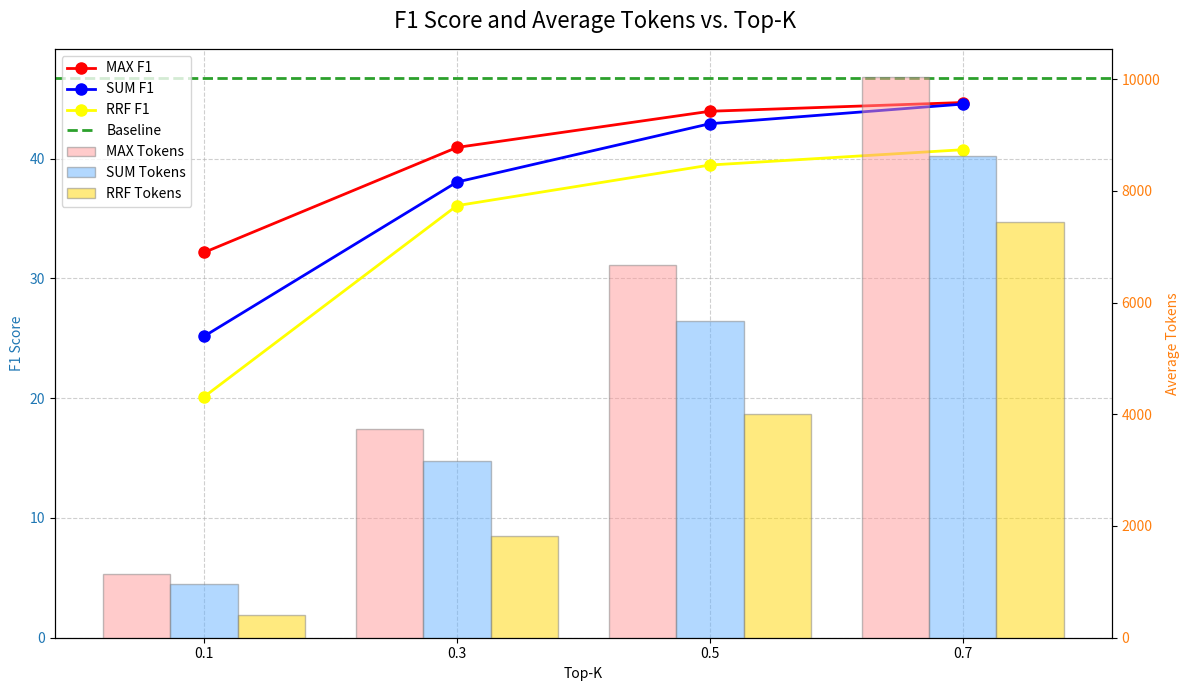

Reproduce this figure in Python.
import matplotlib.pyplot as plt
import numpy as np

def plot_f1_token_chart(label, topk, f1_scores, aver_token, baseline_value, title='F1 Score and Average Tokens vs. Top-K', output_path=None):
    """
    Generates and saves a combined line and bar chart with two y-axes and a baseline.

    Args:
        label (list of str): A list of labels for the different data series.
        topk (list of float): The values for the x-axis.
        f1_scores (list of list of float): A 2D list for the line chart (left y-axis).
        aver_token (list of list of float): A 2D list for the bar chart (right y-axis).
        baseline_value (float): The value for the baseline.
        title (str): The title of the chart.
        output_path (str, optional): The path to save the figure. If None, the plot is displayed.
    """
    # --- Basic Setup ---
    x = np.arange(len(topk))  # the label locations
    num_labels = len(label)
    width = 0.8 / num_labels  # the width of the bars for each group

    # Use a set of light, low-contrast colors for bars
    bar_colors = ['#FF9999', '#66B2FF', '#FFD700']  # Light Red, Light Blue, Light Yellow
    # Use a set of darker, high-contrast colors for lines
    line_colors = ['#FF0000', '#0000FF', '#FFFF00']  # Dark Red, Dark Blue, Dark Yellow

    fig, ax1 = plt.subplots(figsize=(12, 7))

    # --- Left Y-Axis (F1 Scores - Line Chart) ---
    ax1.set_xlabel('Top-K')
    ax1.set_ylabel('F1 Score', color='tab:blue')
    ax1.tick_params(axis='y', labelcolor='tab:blue')
    ax1.set_xticks(x)
    ax1.set_xticklabels(topk)
    ax1.grid(True, linestyle='--', alpha=0.6)
    ax1.set_ylim(0, max([max(series) for series in f1_scores]) * 1.1)  # 设置 y 轴范围从 0 开始

    # --- Right Y-Axis (Average Tokens - Bar Chart) ---
    ax2 = ax1.twinx()
    ax2.set_ylabel('Average Tokens', color='tab:orange')
    ax2.tick_params(axis='y', labelcolor='tab:orange')

    # --- Plot Bars ---
    for i in range(num_labels):
        # Calculate the position for each bar
        bar_position = x - (width * num_labels / 2) + (i * width) + width / 2
        ax2.bar(bar_position, aver_token[i], width, label=f'{label[i]} Tokens', color=bar_colors[i], alpha=0.5, edgecolor='grey', zorder=1)

    # --- Plot Lines ---
    for i in range(num_labels):
        ax1.plot(x, f1_scores[i], marker='o', linestyle='-', color=line_colors[i], label=f'{label[i]} F1', linewidth=2, markersize=8, zorder=3)

    # --- Plot Baseline ---
    ax1.axhline(y=baseline_value, color='tab:green', linestyle='--', label='Baseline', linewidth=2, zorder=4)

    # --- Final Touches ---
    fig.suptitle(title, fontsize=16)
    
    # Combine legends from both axes
    lines, labels_ax1 = ax1.get_legend_handles_labels()
    bars, labels_ax2 = ax2.get_legend_handles_labels()
    ax2.legend(lines + bars, labels_ax1 + labels_ax2, loc='upper left')

    fig.tight_layout()  # Adjust layout to prevent labels from overlapping

    # --- Save or Show Plot ---
    if output_path:
        plt.savefig(output_path, dpi=300)
        print(f"Chart saved to {output_path}")
    else:
        plt.show()

if __name__ == '__main__':
    # --- Example Data (as provided in the prompt) ---
    labels = ["MAX", "SUM", "RRF"]
    topk_values = [0.1, 0.3, 0.5, 0.7]
    
    # F1 scores for each model at each topk value
    f1_data = [
        [32.16, 40.93, 43.95, 44.68],
        [25.16, 38.04, 42.91, 44.55],
        [20.11, 36.07, 39.46, 40.74]
    ]
    
    # Average tokens for each model at each topk value
    avg_token_data = [
        [1141.99, 3743.83, 6668.42, 10037.07],
        [967.00, 3161.52, 5666.64, 8621.61],
        [414.57, 1813.19, 4011.00, 7439.29]
    ]

    # Baseline value
    baseline_value = 46.70

    # --- Generate the Plot ---
    plot_f1_token_chart(labels, topk_values, f1_data, avg_token_data, baseline_value, output_path='f1_vs_tokens.png')
